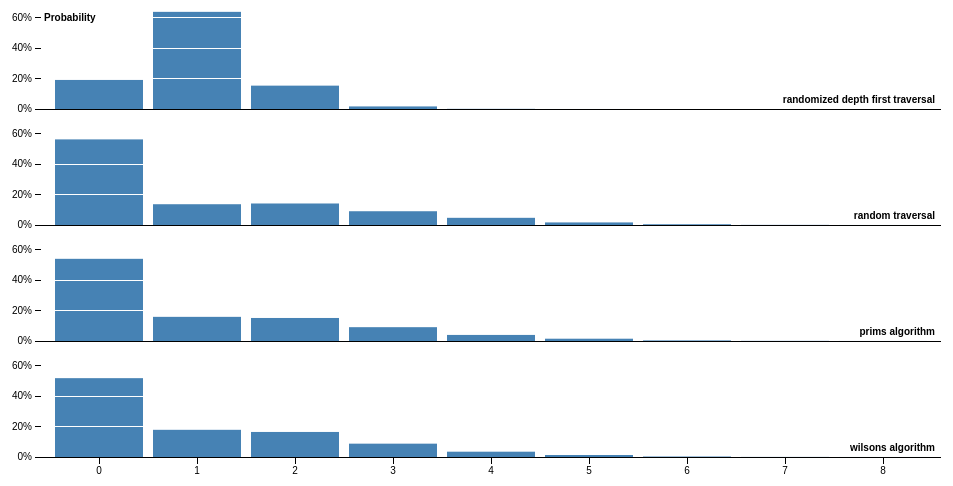
D3 v3 page, settled after 360 driven frames (6 s of simulated time); the page loaded 1 data file(s).



    /*https://bl.ocks.org/mbostock/bbd5e7e9c0e2575e4e18*/
    /*view-source:https://bl.ocks.org/mbostock/raw/bbd5e7e9c0e2575e4e18/*/

    const margin = {top: 20, right: 20, bottom: 30, left: 40},
        width = 960 - margin.left - margin.right,
        height = 500 - margin.top - margin.bottom;

    const x = d3.scale.ordinal()
        .domain(d3.range(9))
        .rangeRoundBands([0, width], .1);

    const y0 = d3.scale.ordinal()
        .domain(["randomized-depth-first-traversal", "random-traversal", "prims-algorithm", "wilsons-algorithm"])
        .rangeRoundBands([0, height], .15, 0);

    const y1 = d3.scale.linear()
        .domain([0, .65])
        .range([y0.rangeBand(), 0]);

    const color = d3.scale.category10();

    const xAxis = d3.svg.axis()
        .scale(x)
        .orient("bottom");

    const yAxis = d3.svg.axis()
        .scale(y1)
        .orient("left")
        .ticks(4, "%");

    const svg = d3.select("body").append("svg")
        .attr("width", width + margin.left + margin.right)
        .attr("height", height + margin.top + margin.bottom)
        .append("g")
        .attr("transform", "translate(" + margin.left + "," + margin.top + ")");

    svg.append("g")
        .attr("class", "axis axis--x")
        .attr("transform", "translate(0," + height + ")")
        .call(xAxis);

    const multiple = svg.selectAll(".multiple")
        .data(y0.domain().map(function (d) {
            return {name: d};
        }))
        .enter().append("g")
        .attr("class", "multiple")
        .attr("transform", function (d) {
            return "translate(0," + y0(d.name) + ")";
        });

    multiple.append("g")
        .attr("class", "axis axis--y axis--y-inside")
        .call(yAxis.tickSize(-width));

    multiple.append("g")
        .attr("class", "axis axis--y axis--y-outside")
        .call(yAxis.tickSize(6));

    multiple.append("text")
        .attr("class", "title")
        .attr("transform", "translate(" + (width - 6) + "," + (y0.rangeBand() - 6) + ")")
        .style("text-anchor", "end")
        .text(function (d) {
            return d.name.replace(/-/g, " ");
        });

    svg.select(".axis--y-outside").append("text")
        .attr("x", 3)
        .attr("y", y1(y1.ticks(4).pop()))
        .attr("dy", ".35em")
        .attr("class", "title")
        .text("Probability");

    d3.tsv("analyzing-spanning-trees-histogram.tsv", function (error, data) {
        if (error) throw error;

        multiple
            .data(data, function (d) {
                return d.name;
            })
            .selectAll("rect")
            .data(function (d) {
                return x.domain().map(function (i) {
                    return {key: i, value: +d[i]};
                });
            })
            .enter().insert("rect", "*")
            .attr("width", x.rangeBand())
            .attr("x", function (d) {
                return x(d.key);
            })
            .attr("y", function (d) {
                return y1(d.value);
            })
            .attr("height", function (d) {
                return y0.rangeBand() - y1(d.value);
            });
    });

    /*
    
    
    analyze-algorithms nodejs
    
    #!/usr/bin/env node
    
    var d3 = require("d3");
    
    var direction = require("./direction");
    
    var algorithms = {
      "random-traversal": require("./random-traversal"),
      "randomized-depth-first-traversal": require("./randomized-depth-first-traversal"),
      "prims-algorithm": require("./prims-algorithm"),
      "wilsons-algorithm": require("./wilsons-algorithm")
    };
    
    var width = 200,
        height = 200,
        size = width * height;
    
    var results = d3.map(),
        depth = 3,
        breadth = 3 * depth;
    
    for (var key in algorithms) {
      results.set(key, d3.nest()
          .key(countAncestors(depth))
          .rollup(function(v) { return v.length; })
          .map(generateTree(algorithms[key], width, height), d3.map));
    }
    
    console.log(d3.tsv.format(d3.keys(algorithms).map(function(key) {
      var row = {name: key};
      for (var i = 0; i < breadth; ++i) row[i] = (results.get(key).get(i) || 0) / size;
      return row;
    })));
    
    function countAncestors(n) {
      if (n === 1) return function(d) { return d.children.length; };
      var countChildren = countAncestors(n - 1);
      return function(d) { return d3.sum(d.children, countChildren); };
    }
    
    function generateTree(algorithm, width, height) {
      var cells = algorithm(width, height), // each cell’s edge bits
          visited = d3.range(width * height).map(function() { return false; }),
          root = {index: cells.length - 1, children: []},
          nodes = [root],
          frontier = [root],
          parent,
          child,
          childIndex,
          cell;
    
      while ((parent = frontier.pop()) != null) {
        cell = cells[parent.index];
        if (cell & direction.E && !visited[childIndex = parent.index + 1]) visit();
        if (cell & direction.W && !visited[childIndex = parent.index - 1]) visit();
        if (cell & direction.S && !visited[childIndex = parent.index + width]) visit();
        if (cell & direction.N && !visited[childIndex = parent.index - width]) visit();
      }
    
      function visit() {
        visited[childIndex] = true;
        child = {index: childIndex, children: []};
        parent.children.push(child);
        frontier.push(child);
        nodes.push(child);
      }
    
      return nodes;
    }
    
    
    
    all: histogram.tsv
    
    clean:
      rm -f -- histogram.tsv
    
    .PHONY: all clean
    
    histogram.tsv: analyze-algorithms *.js
      ./analyze-algorithms > $@
    
    
    
    package.json#
    {
      "name": "anonymous",
      "private": true,
      "version": "0.0.1",
      "dependencies": {
        "d3": "3"
      }
    }
    
    
    */




### data: analyzing-spanning-trees-histogram.tsv
0	1	2	3	4	5	6	7	8	name
0.562	0.1364	0.1412	0.09035	0.04715	0.01688	0.004975	0.00085	0.00015	random-traversal
0.1908	0.6379	0.1534	0.0169	0.00105	0.000075	0	0	0	randomized-depth-first-traversal
0.5395	0.1585	0.1512	0.09075	0.03982	0.01505	0.00395	0.00095	0.000225	prims-algorithm
0.5176	0.1784	0.1644	0.08758	0.03483	0.0131	0.003275	0.000625	0.000125	wilsons-algorithm
Makefile